Labelled photos from "data", an image-classification folder in ydtrxh/ENSAM-Smart-Navigation. The possible labels are: student administration office, amphithéâtre, GMS practical work workshop, bibliothèque, forum center, centre de langue, centre de recherche, département matériaux et des procédés, AEEE department, civil engineering department, département mathématiques informatique, département forge et fonderie, département énergétique, salle de conférence, TP fabrication mécanique.

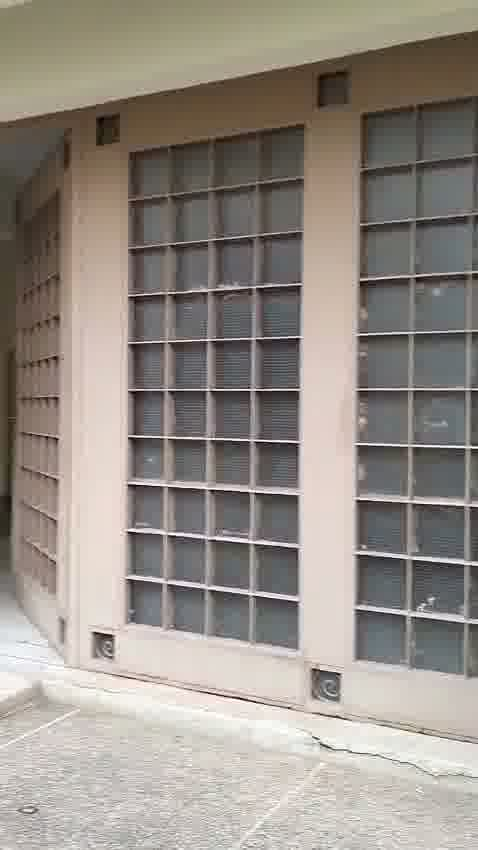
Label: département forge et fonderie

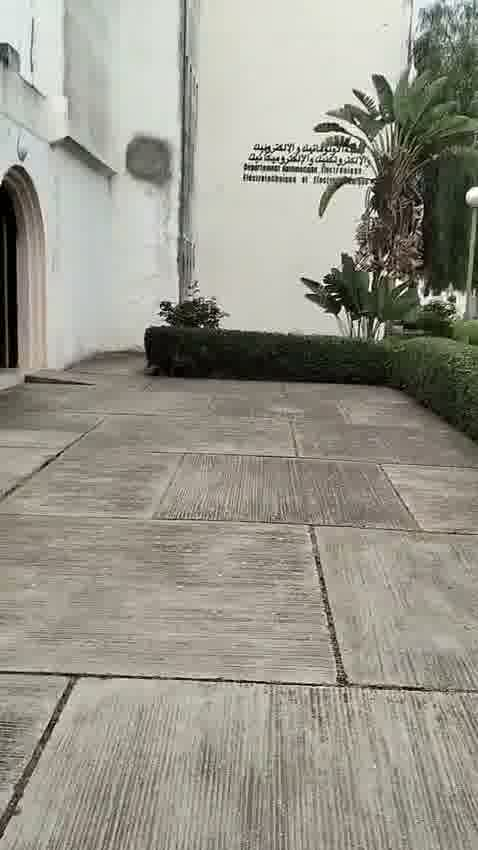
Label: AEEE department

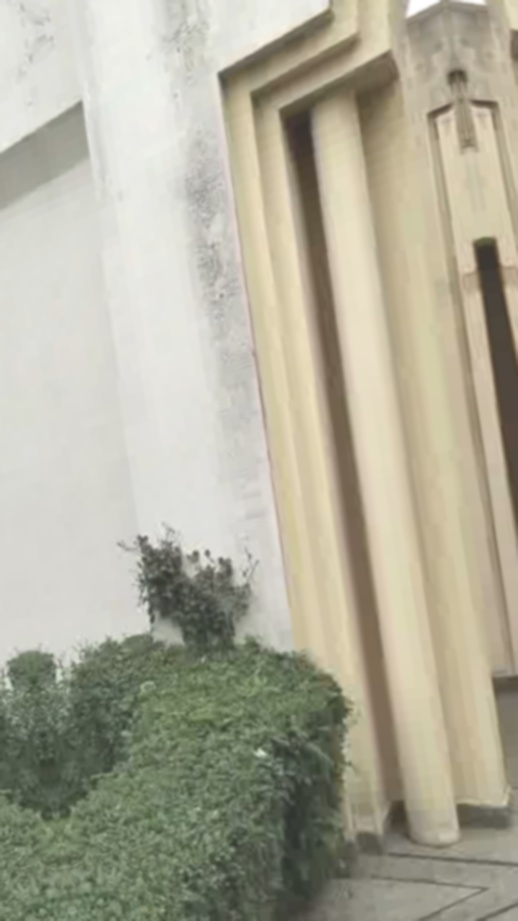
Label: centre de recherche

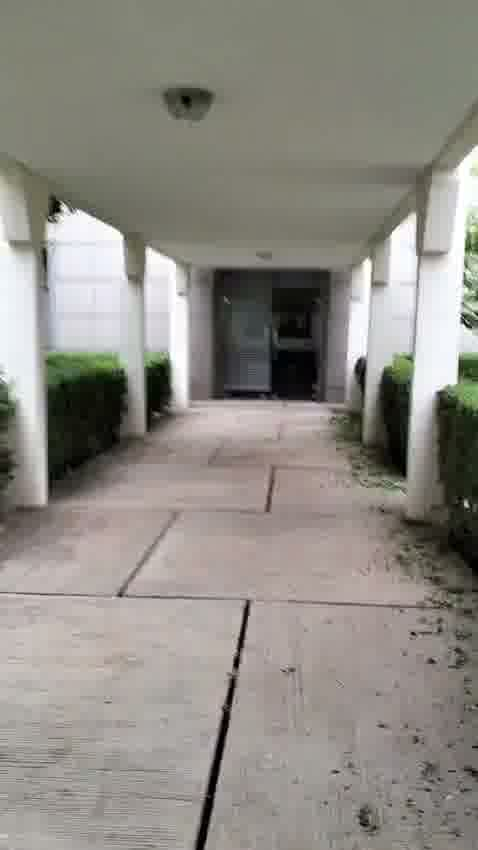
Label: forum center

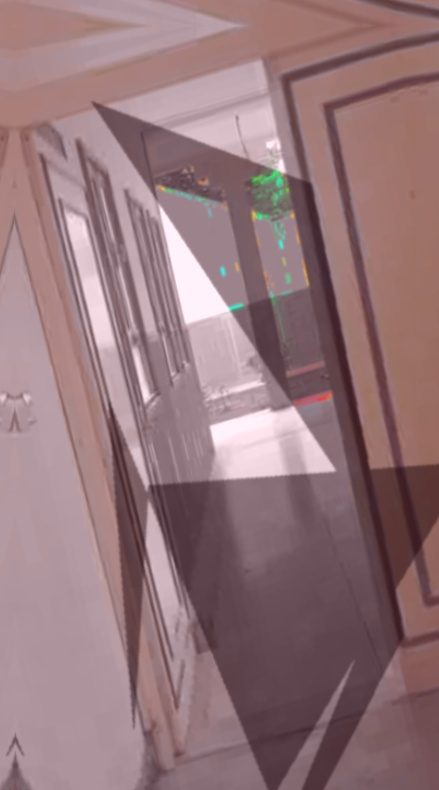
Label: centre de langue

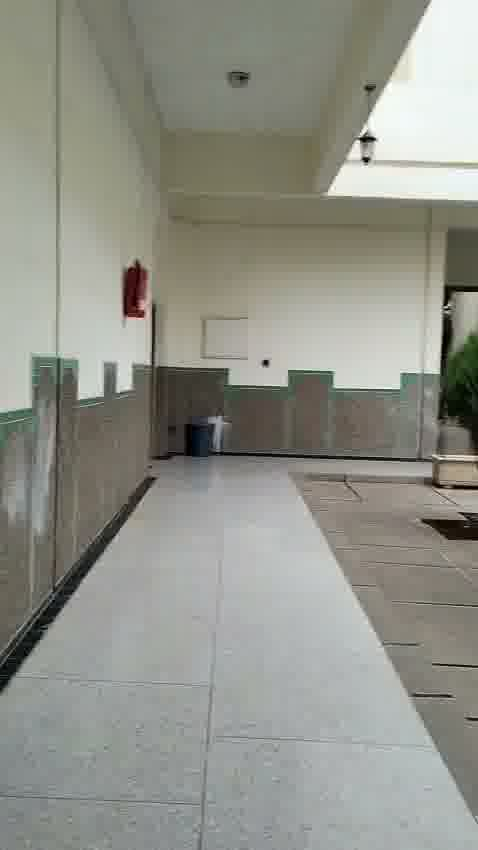
Label: bibliothèque
